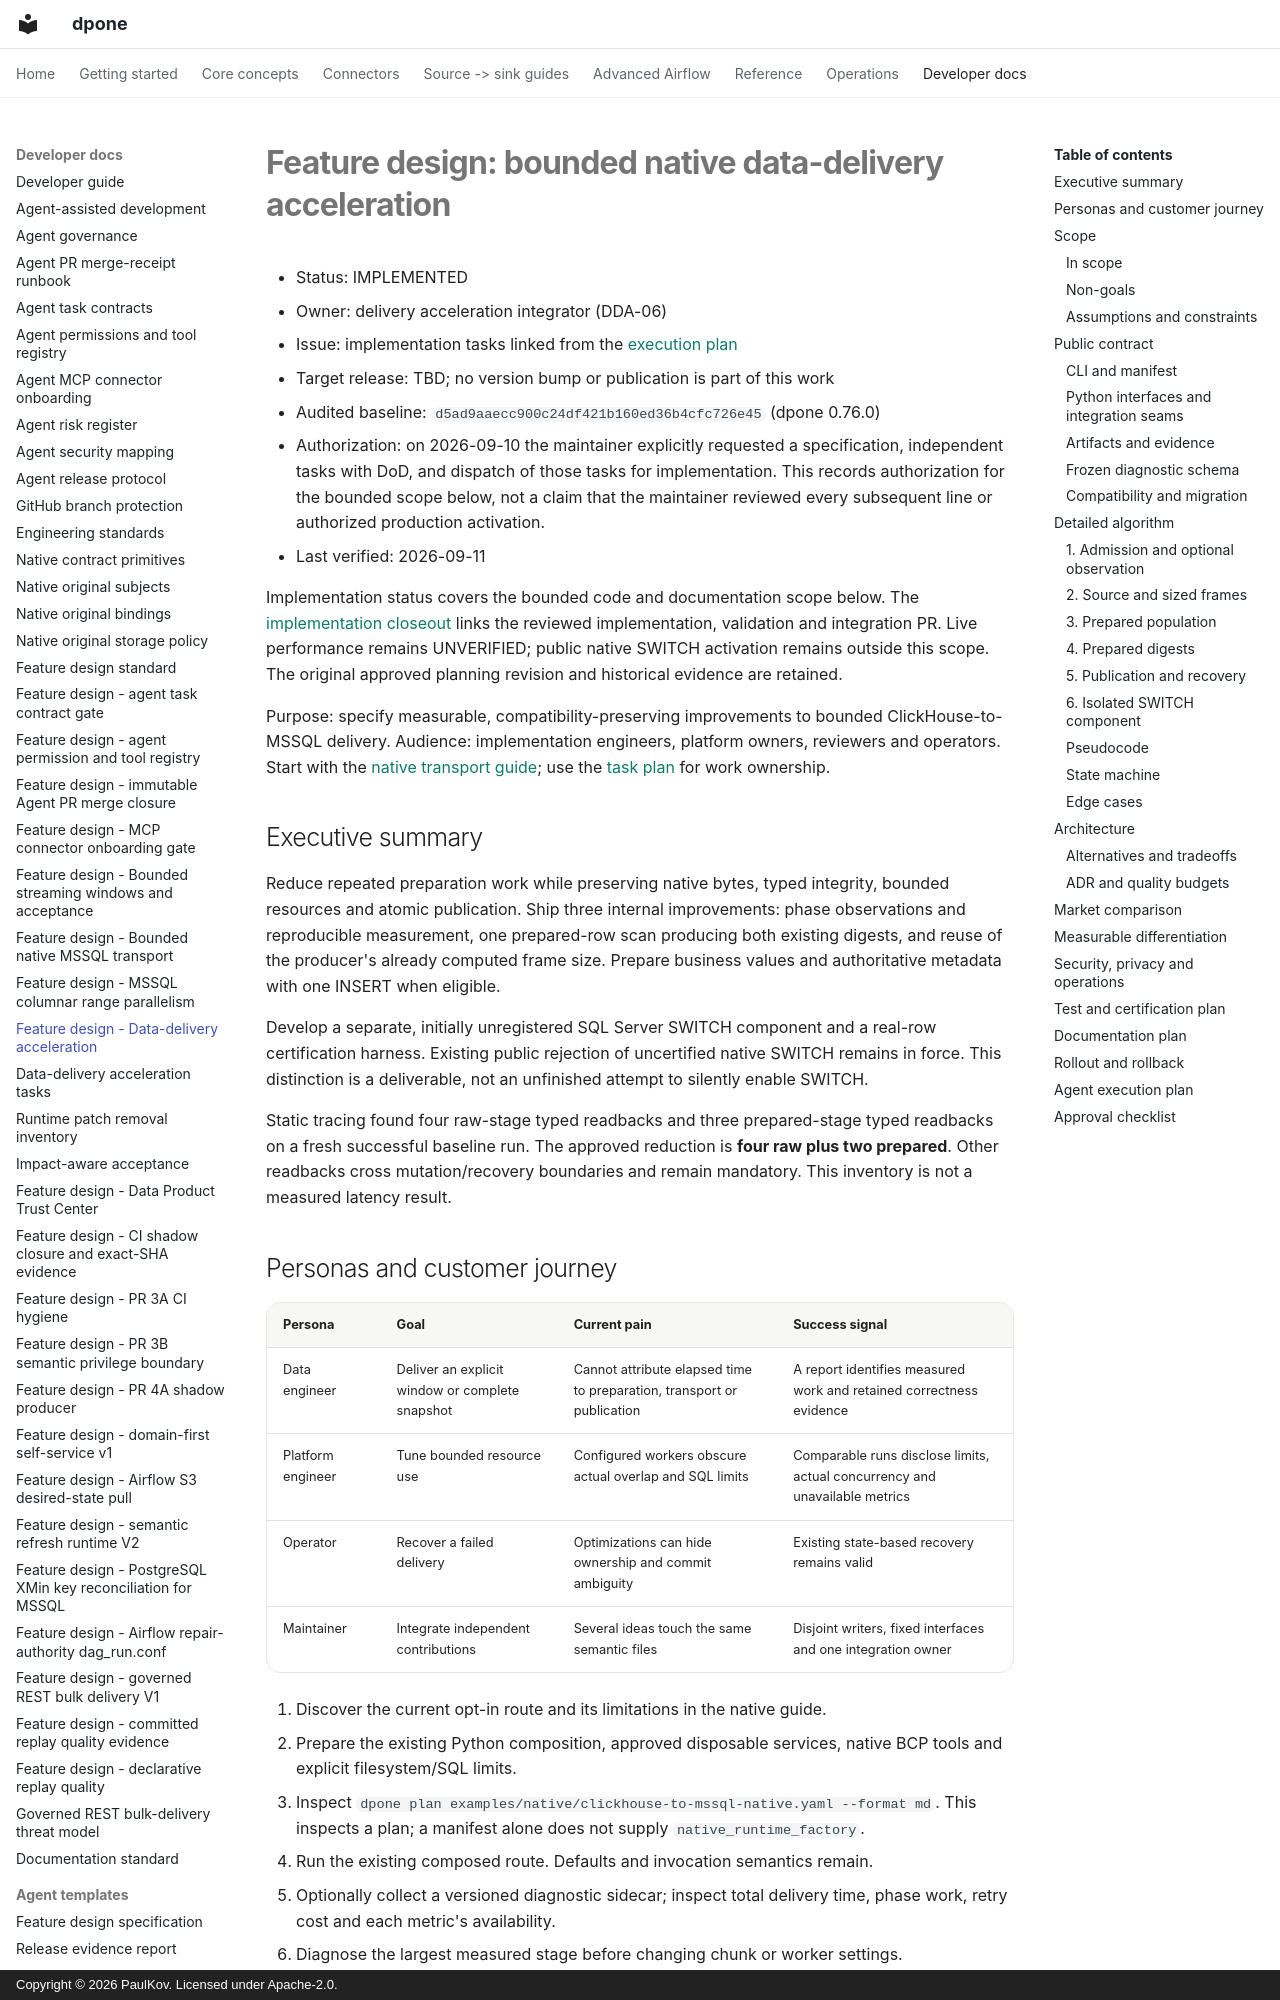

repository: PaulKov/dpone · page: feature-design-data-delivery-acceleration-v1/index.html · generator: mkdocs · copyright: Copyright © 2026 PaulKov. Licensed under Apache-2.0.

# Feature design: bounded native data-delivery acceleration

- Status: IMPLEMENTED
- Owner: delivery acceleration integrator (DDA-06)
- Issue: implementation tasks linked from the [execution plan](data-delivery-acceleration-tasks.md)
- Target release: TBD; no version bump or publication is part of this work
- Audited baseline: `d5ad9aaecc900c24df421b160ed36b4cfc726e45` (dpone 0.76.0)
- Authorization: on 2026-09-10 the maintainer explicitly requested a specification,
  independent tasks with DoD, and dispatch of those tasks for implementation.
  This records authorization for the bounded scope below, not a claim that the
  maintainer reviewed every subsequent line or authorized production activation.
- Last verified: 2026-09-11

Implementation status covers the bounded code and documentation scope below.
The [implementation closeout](https://github.com/PaulKov/dpone/blob/codex/dda-06-composition-integration/test_artifacts/delivery-acceleration/implementation-closeout/completion.md)
links the reviewed implementation, validation and integration PR. Live performance
remains UNVERIFIED; public native SWITCH activation remains outside this scope.
The original approved planning revision and historical evidence are retained.

Purpose: specify measurable, compatibility-preserving improvements to bounded
ClickHouse-to-MSSQL delivery. Audience: implementation engineers, platform owners,
reviewers and operators. Start with the [native transport guide](mssql-native-transport.md);
use the [task plan](data-delivery-acceleration-tasks.md) for work ownership.

## Executive summary

Reduce repeated preparation work while preserving native bytes, typed integrity,
bounded resources and atomic publication. Ship three internal improvements:
phase observations and reproducible measurement, one prepared-row scan producing
both existing digests, and reuse of the producer's already computed frame size.
Prepare business values and authoritative metadata with one INSERT when eligible.

Develop a separate, initially unregistered SQL Server SWITCH component and a
real-row certification harness. Existing public rejection of uncertified native
SWITCH remains in force. This distinction is a deliverable, not an unfinished
attempt to silently enable SWITCH.

Static tracing found four raw-stage typed readbacks and three prepared-stage
typed readbacks on a fresh successful baseline run. The approved reduction is
**four raw plus two prepared**. Other readbacks cross mutation/recovery boundaries
and remain mandatory. This inventory is not a measured latency result.

## Personas and customer journey

| Persona | Goal | Current pain | Success signal |
|---|---|---|---|
| Data engineer | Deliver an explicit window or complete snapshot | Cannot attribute elapsed time to preparation, transport or publication | A report identifies measured work and retained correctness evidence |
| Platform engineer | Tune bounded resource use | Configured workers obscure actual overlap and SQL limits | Comparable runs disclose limits, actual concurrency and unavailable metrics |
| Operator | Recover a failed delivery | Optimizations can hide ownership and commit ambiguity | Existing state-based recovery remains valid |
| Maintainer | Integrate independent contributions | Several ideas touch the same semantic files | Disjoint writers, fixed interfaces and one integration owner |

1. Discover the current opt-in route and its limitations in the native guide.
2. Prepare the existing Python composition, approved disposable services, native
   BCP tools and explicit filesystem/SQL limits.
3. Inspect `dpone plan examples/native/clickhouse-to-mssql-native.yaml --format md`.
   This inspects a plan; a manifest alone does not supply `native_runtime_factory`.
4. Run the existing composed route. Defaults and invocation semantics remain.
5. Optionally collect a versioned diagnostic sidecar; inspect total delivery
   time, phase work, retry cost and each metric's availability.
6. Diagnose the largest measured stage before changing chunk or worker settings.
7. Recover from the existing journal/target receipt. A performance report cannot
   authorize a checkpoint, cleanup or another publication.
8. Compare baseline/candidate on a frozen workload and layout; record limits and
   limitations alongside any result.
9. Upgrade without changing manifest, wire, journal or recovery versions.

## Scope
